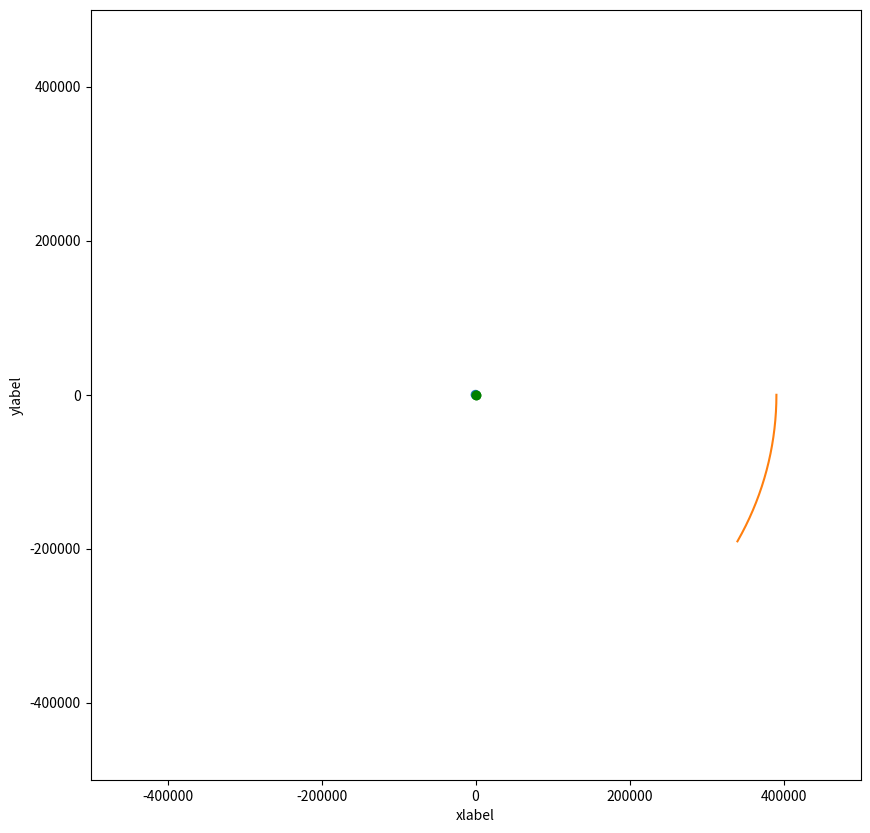

Write Python code to recreate this figure.
import math
import sys
import matplotlib.pyplot as plt
from matplotlib.animation import FuncAnimation

gravitational_constant = 6.6743e-11

bodys = {
  "earth": {
    "radius": 6371000,
    "mass": 5.972e24,
  },
  "sun": {
    "radius": 696340000,
    "mass": 1.989e30,
  },
  "moon": {
    "radius": 1737000,
    "mass": 7.347e22
  }
}


def progress(count, total, status=''):
    bar_len = 60
    filled_len = int(round(bar_len * count / float(total)))

    percents = round(100.0 * count / float(total), 1)
    bar = '=' * filled_len + '-' * (bar_len - filled_len)

    sys.stdout.write('[%s] %s%s %s\r' % (bar, percents, '%', status))


def set_magnitude(mag, x, y):
    try:
        new_vx = x * mag / math.sqrt(x * x + y * y)
        new_vy = y * mag / math.sqrt(x * x + y * y)
        return new_vx, new_vy
    except ZeroDivisionError:
        return 0, 0


class SimulationObject:
    def __init__(self, name, x, y, vx, vy, m):
        self.data = []
        self.name = name
        self.x = x
        self.y = y
        self.xvelo = vx
        self.yvelo = vy
        self.m = m

    def ac(self, ax, ay):
        self.xvelo += ax
        self.yvelo += ay

    def move(self, s):
        self.x += self.xvelo * s
        self.y += self.yvelo * s

    def render(self):
        self.data.append([self.x, self.y])


class GravitySimulation:
    def __init__(self):
        self.objs = []
        self.SimulationSpeed = 0

    def add(self, objs):
        self.objs.append(objs)

    def frame(self):
        for o in self.objs:
            o.move(self.SimulationSpeed)

        for o in self.objs:
            o.render()

        for o in self.objs:
            for o2 in self.objs:
                if o != o2:
                    dist = round(math.sqrt((o.x - o2.x) ** 2 + (o.y - o2.y) ** 2))

                    ga = gravitational_constant * (o2.m / (dist ** 2))

                    gx, gy = set_magnitude(ga * self.SimulationSpeed, o.x, o.y)
                    o.ac(-gx, -gy)

    def run(self, frames, simulation_speed):
        self.SimulationSpeed = simulation_speed
        s2 = round(frames / self.SimulationSpeed)
        for i in range(s2):
            progress(i, s2, status="Simulating...")
            self.frame()

    def graphic(self, size, animation_speed):
        global m

        fixed_animation_speed = round(animation_speed / self.SimulationSpeed)

        fig = plt.figure(figsize=(10, 10))
        axes = fig.add_subplot(111)
        axes.set_xlim(-size, size)
        axes.set_ylim(-size, size)
        axes.set_aspect(1)
        plt.xlabel('xlabel')
        plt.ylabel('ylabel')

        circle = plt.Circle((0, 0), radius=bodys["earth"]["radius"] / 1000)
        axes.add_artist(circle)

        points = []
        for o in self.objs:
            o.data = o.data[::fixed_animation_speed]
            n = []
            n2 = []
            for i in o.data:
                n.append(i[0] / 1000)

            for i in o.data:
                n2.append(i[1] / 1000)

            axes.plot(n, n2)
            point, = axes.plot(0, 0, 'go')
            points.append(point)

        def ani(frame):
            for o2 in self.objs:
                points[self.objs.index(o2)].set_data(o2.data[frame][0] / 1000, o2.data[frame][1] / 1000)

        m = FuncAnimation(fig, ani, frames=len(moon.data), interval=50)
        plt.show()


if __name__ == '__main__':
    # -------------------------------------------------------------------- #
    # ------------------------Edit Here----------------------------------- #


    # obj = ("[Name], [PosX], [PosY], [VelX], [VelY], [Mass]") <-- everything m, m/s

    simulation = GravitySimulation()

    earth = SimulationObject("earth", 0, 0, 0, 0, bodys["earth"]["mass"])
    simulation.add(earth)

    moon = SimulationObject("moon", bodys["earth"]["radius"] + 384400000, 0, 0, -1000, bodys["moon"]["mass"])
    simulation.add(moon)

    # iss = obj("iss", bodys["earth"]["radius"] + 408000, 0, 0, -7660, 0)
    # simulation.add(iss)

    # simulation.run(frames, simulation_speed) <--- lower speed is slower but more accurate.
    simulation.run(200000, 100)

    # simulation.graphic("size" of canvas [km], playback speed)
    simulation.graphic(500000, 1000)
